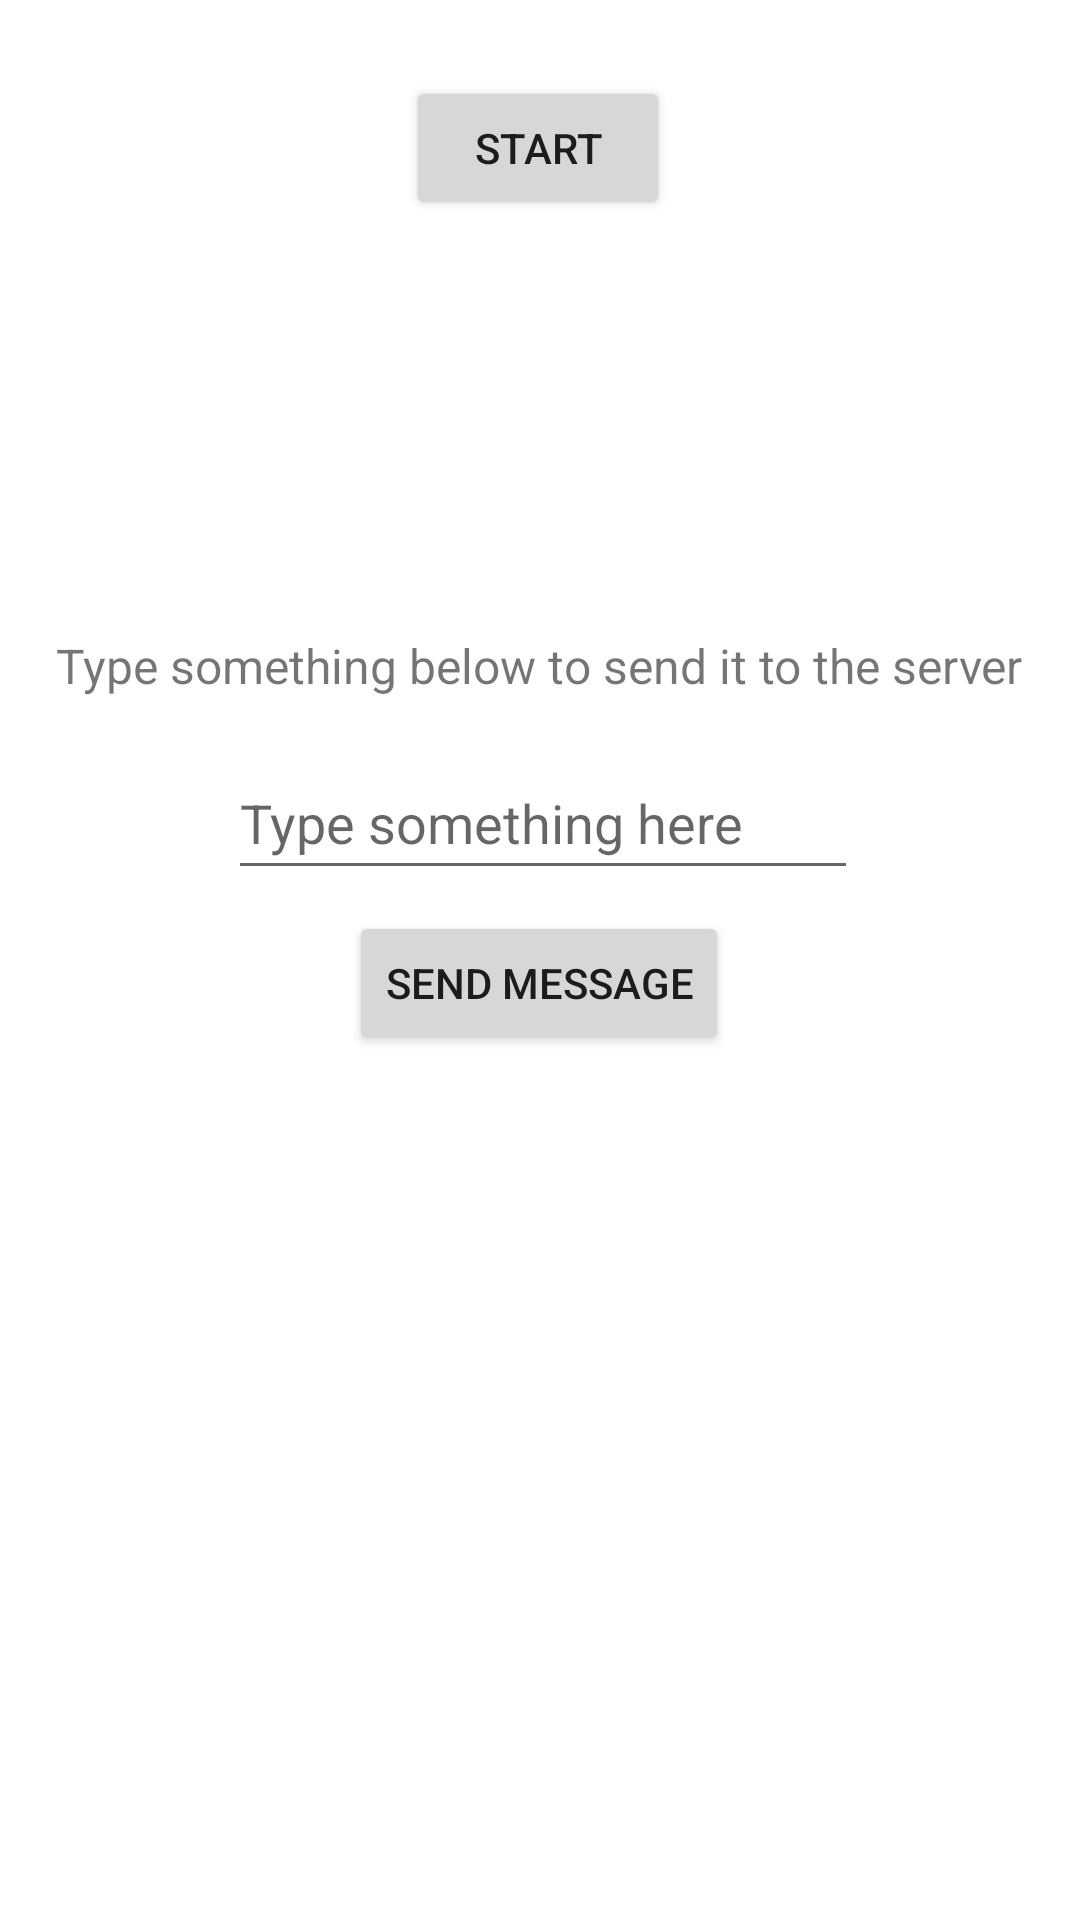

Android layout source for this screen:
<!-- AndroidManifest.xml: application theme Theme.NewWebsocket -->
<!-- res/layout/activity_message.xml -->
<?xml version="1.0" encoding="utf-8"?>
<androidx.constraintlayout.widget.ConstraintLayout xmlns:android="http://schemas.android.com/apk/res/android"
    xmlns:app="http://schemas.android.com/apk/res-auto"
    xmlns:tools="http://schemas.android.com/tools"
    android:layout_width="match_parent"
    android:layout_height="match_parent"
    tools:context=".message">

    <TextView
        android:id="@+id/output"
        android:layout_width="214dp"
        android:layout_height="63dp"
        app:layout_constraintBottom_toBottomOf="parent"
        app:layout_constraintEnd_toEndOf="parent"
        app:layout_constraintHorizontal_bias="0.497"
        app:layout_constraintStart_toStartOf="parent"
        app:layout_constraintTop_toTopOf="parent"
        app:layout_constraintVertical_bias="0.239" />

    <TextView
        android:id="@+id/url"
        android:layout_width="345dp"
        android:layout_height="42dp"
        app:layout_constraintBottom_toBottomOf="parent"
        app:layout_constraintEnd_toEndOf="parent"
        app:layout_constraintStart_toStartOf="parent"
        app:layout_constraintTop_toTopOf="parent"
        app:layout_constraintVertical_bias="0.138" />

    <Button
        android:id="@+id/receive"
        android:layout_width="wrap_content"
        android:layout_height="wrap_content"
        android:text="Start"
        app:layout_constraintBottom_toBottomOf="parent"
        app:layout_constraintEnd_toEndOf="parent"
        app:layout_constraintHorizontal_bias="0.498"
        app:layout_constraintStart_toStartOf="parent"
        app:layout_constraintTop_toTopOf="parent"
        app:layout_constraintVertical_bias="0.043" />

    <EditText
        android:id="@+id/message"
        android:layout_width="wrap_content"
        android:layout_height="wrap_content"
        android:ems="10"
        android:hint="Type something here"
        android:inputType="textPersonName"
        android:minHeight="48dp"
        app:layout_constraintBottom_toBottomOf="parent"
        app:layout_constraintEnd_toEndOf="parent"
        app:layout_constraintHorizontal_bias="0.507"
        app:layout_constraintStart_toStartOf="parent"
        app:layout_constraintTop_toTopOf="parent"
        app:layout_constraintVertical_bias="0.42" />

    <Button
        android:id="@+id/send"
        android:layout_width="wrap_content"
        android:layout_height="wrap_content"
        android:text="Send message"
        app:layout_constraintBottom_toBottomOf="parent"
        app:layout_constraintEnd_toEndOf="parent"
        app:layout_constraintHorizontal_bias="0.498"
        app:layout_constraintStart_toStartOf="parent"
        app:layout_constraintTop_toTopOf="parent"
        app:layout_constraintVertical_bias="0.513" />

    <TextView
        android:id="@+id/textView3"
        android:layout_width="wrap_content"
        android:layout_height="wrap_content"
        android:text="Type something below to send it to the server"
        android:textSize="16sp"
        app:layout_constraintBottom_toBottomOf="parent"
        app:layout_constraintEnd_toEndOf="parent"
        app:layout_constraintHorizontal_bias="0.494"
        app:layout_constraintStart_toStartOf="parent"
        app:layout_constraintTop_toTopOf="parent"
        app:layout_constraintVertical_bias="0.341" />
</androidx.constraintlayout.widget.ConstraintLayout>
<!-- resources referenced by this layout -->
<resources>
  <style name="Theme.NewWebsocket" parent="Theme.MaterialComponents.DayNight.DarkActionBar">
          
          <item name="colorPrimary">@color/purple_500</item>
          <item name="colorPrimaryVariant">@color/purple_700</item>
          <item name="colorOnPrimary">@color/white</item>
          
          <item name="colorSecondary">@color/teal_200</item>
          <item name="colorSecondaryVariant">@color/teal_700</item>
          <item name="colorOnSecondary">@color/black</item>
          
          <item name="android:statusBarColor" tools:targetApi="l">?attr/colorPrimaryVariant</item>
          
      </style>
  <!-- not gathered from this repository: default colours our renderer supplied (Android Studio template values) -->
  <color name="purple_500">#FF6200EE</color>
  <color name="purple_700">#FF3700B3</color>
  <color name="teal_200">#FF03DAC5</color>
  <color name="teal_700">#FF018786</color>
  <color name="black">#FF000000</color>
  <color name="white">#FFFFFFFF</color>
</resources>
